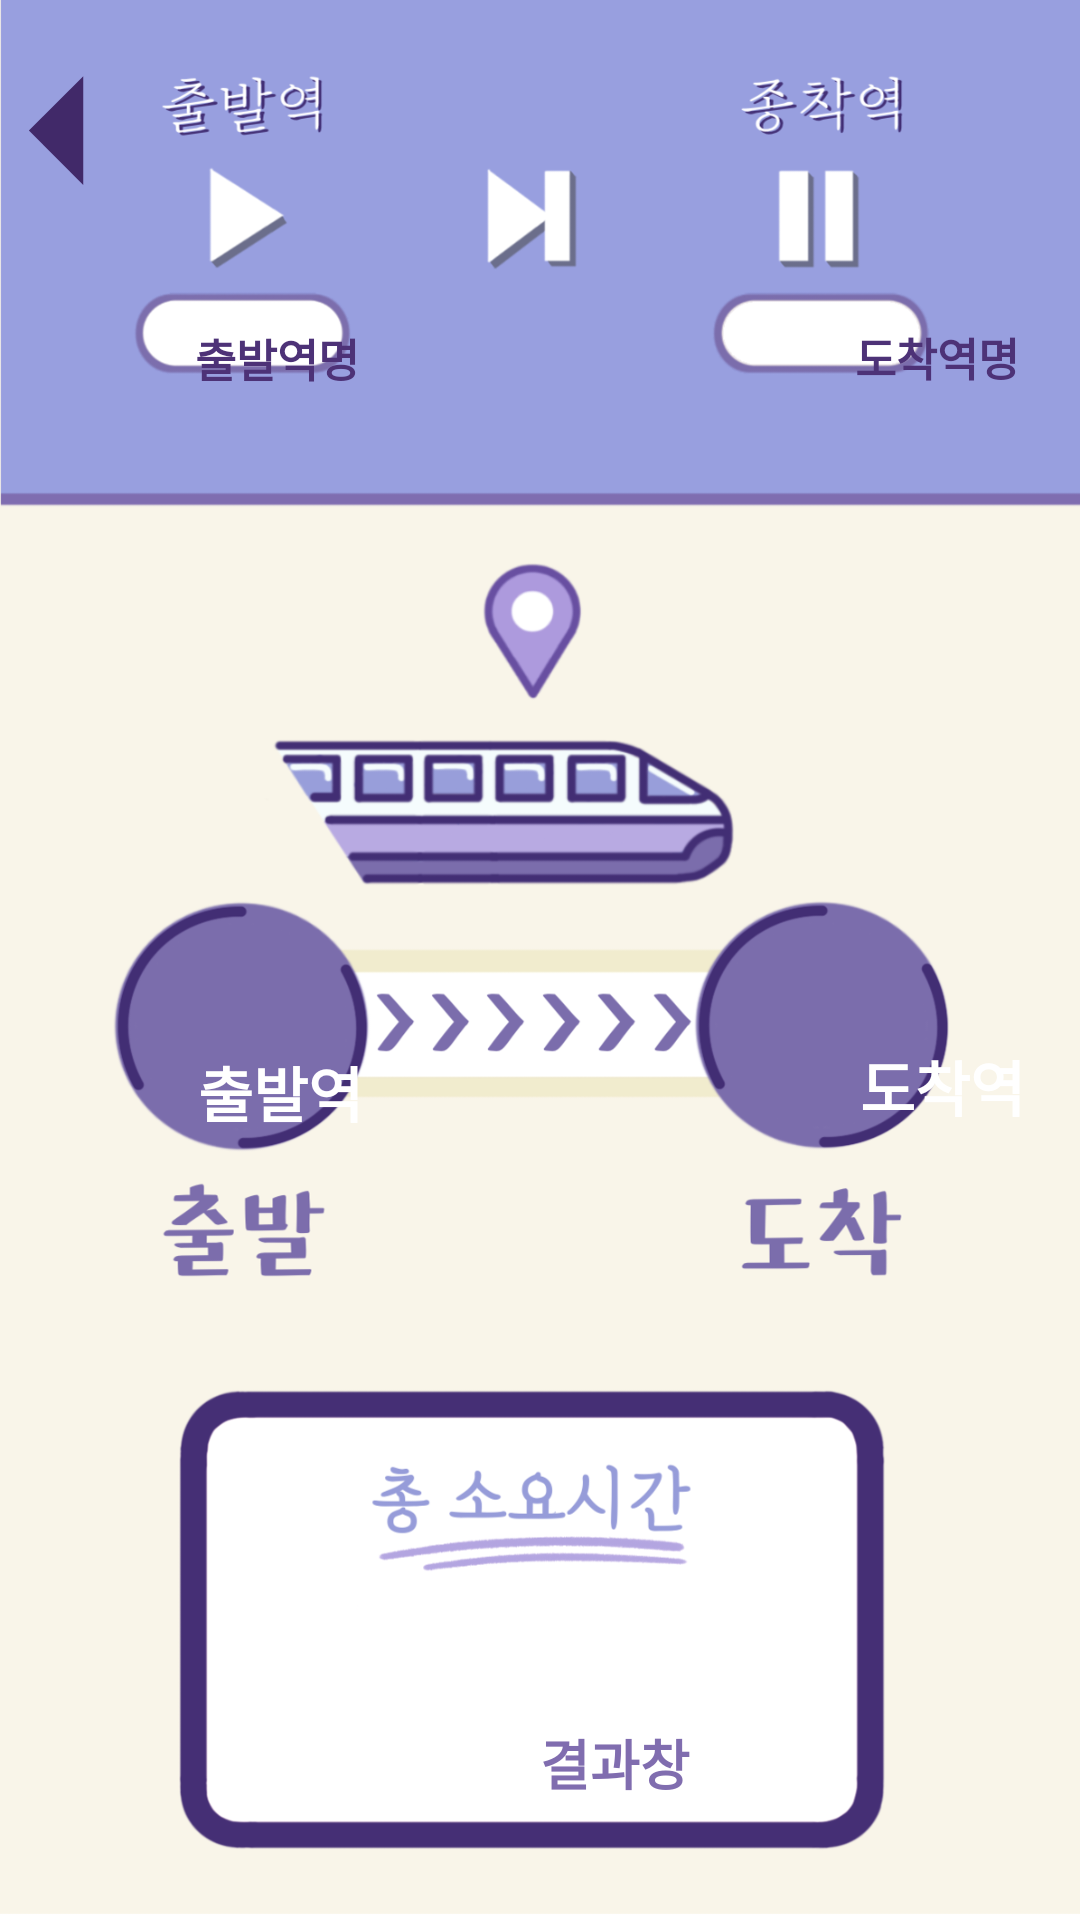

This screen was rendered from an Android layout file. Write that file and the resources it references.
<!-- AndroidManifest.xml: application theme Theme.RailMe -->
<!-- res/layout/activity_my_root_result.xml -->
<?xml version="1.0" encoding="utf-8"?>
<androidx.constraintlayout.widget.ConstraintLayout xmlns:android="http://schemas.android.com/apk/res/android"
    xmlns:app="http://schemas.android.com/apk/res-auto"
    xmlns:tools="http://schemas.android.com/tools"
    android:id="@+id/result_constraint"
    android:layout_width="match_parent"
    android:layout_height="match_parent"
    android:background="@drawable/total_result"
    tools:context=".myroot.MyRootResultActivity">

    


    
    <TextView
        android:id="@+id/tv_dStation"
        android:layout_width="75dp"
        android:layout_height="29dp"
        android:layout_marginStart="55dp"
        android:layout_marginTop="105dp"
        android:text="출발역명"
        android:textSize="15dp"
        android:textColor="#4D3277"
        android:textStyle="bold"
        android:gravity="center"
        app:layout_constraintStart_toStartOf="parent"
        app:layout_constraintTop_toTopOf="parent"
        tools:ignore="MissingConstraints" />

    <TextView
        android:id="@+id/tv_dStation2"
        android:layout_width="75dp"
        android:layout_height="64dp"
        android:layout_marginStart="56dp"
        android:layout_marginTop="332dp"
        android:gravity="center"
        android:text="출발역"
        android:textColor="@color/white"
        android:textSize="20dp"
        android:textStyle="bold"
        app:layout_constraintStart_toStartOf="parent"
        app:layout_constraintTop_toTopOf="parent"
        tools:ignore="MissingConstraints" />

    <TextView
        android:id="@+id/tv_aStation2"
        android:layout_width="76dp"
        android:layout_height="60dp"
        android:layout_marginStart="276dp"
        android:layout_marginTop="332dp"
        android:gravity="center"
        android:text="도착역"
        android:textColor="@color/white"
        android:textSize="20dp"
        android:textStyle="bold"
        app:layout_constraintStart_toStartOf="parent"
        app:layout_constraintTop_toTopOf="parent"
        tools:ignore="MissingConstraints" />

    <TextView
        android:id="@+id/tv_aStation"
        android:layout_width="75dp"
        android:layout_height="28dp"
        android:layout_marginStart="275dp"
        android:layout_marginTop="105dp"
        android:text="도착역명"
        android:textSize="15dp"
        android:gravity="center"
        android:textStyle="bold"
        android:textColor="#4D3277"
        app:layout_constraintStart_toStartOf="parent"
        app:layout_constraintTop_toTopOf="parent"
        tools:ignore="MissingConstraints" />

    
    <TextView
        android:id="@+id/tv_routeResult"
        android:layout_width="234dp"
        android:layout_height="115dp"
        android:layout_marginStart="88dp"
        android:layout_marginTop="530dp"
        android:gravity="center"
        android:text="결과창"
        android:textColor="#806DAF"
        android:textSize="18dp"
        android:textStyle="bold"
        app:layout_constraintStart_toStartOf="parent"
        app:layout_constraintTop_toTopOf="parent"
        tools:ignore="MissingConstraints" />

    
    <ImageView
        android:id="@+id/IB_goback"
        android:layout_width="41dp"
        android:layout_height="87dp"
        android:scaleType="centerCrop"
        app:layout_constraintBottom_toBottomOf="parent"
        app:layout_constraintEnd_toEndOf="parent"
        app:layout_constraintHorizontal_bias="0.0"
        app:layout_constraintStart_toStartOf="parent"
        app:layout_constraintTop_toTopOf="parent"
        app:layout_constraintVertical_bias="0.0"
        app:srcCompat="@drawable/back" />

</androidx.constraintlayout.widget.ConstraintLayout>
<!-- resources referenced by this layout -->
<resources>
  <color name="white">#FFFFFFFF</color>
  <!-- drawable back (drawable) -->
  <vector android:autoMirrored="true" android:height="160dp"
      android:tint="#412969" android:viewportHeight="24"
      android:viewportWidth="24" android:width="160dp" xmlns:android="http://schemas.android.com/apk/res/android">
      <path android:fillColor="@android:color/white" android:pathData="M14,7l-5,5 5,5V7z"/>
  </vector>
  <!-- drawable total_result: png bitmap (drawable, 230199 bytes) -->
  <style name="Theme.RailMe" parent="Base.Theme.RailMe" />
  <style name="Base.Theme.RailMe" parent="Theme.AppCompat.DayNight.NoActionBar">
          
          <item name="android:windowFullscreen">true</item>
          <item name="windowNoTitle">true</item>
          
  
  
      </style>
</resources>
